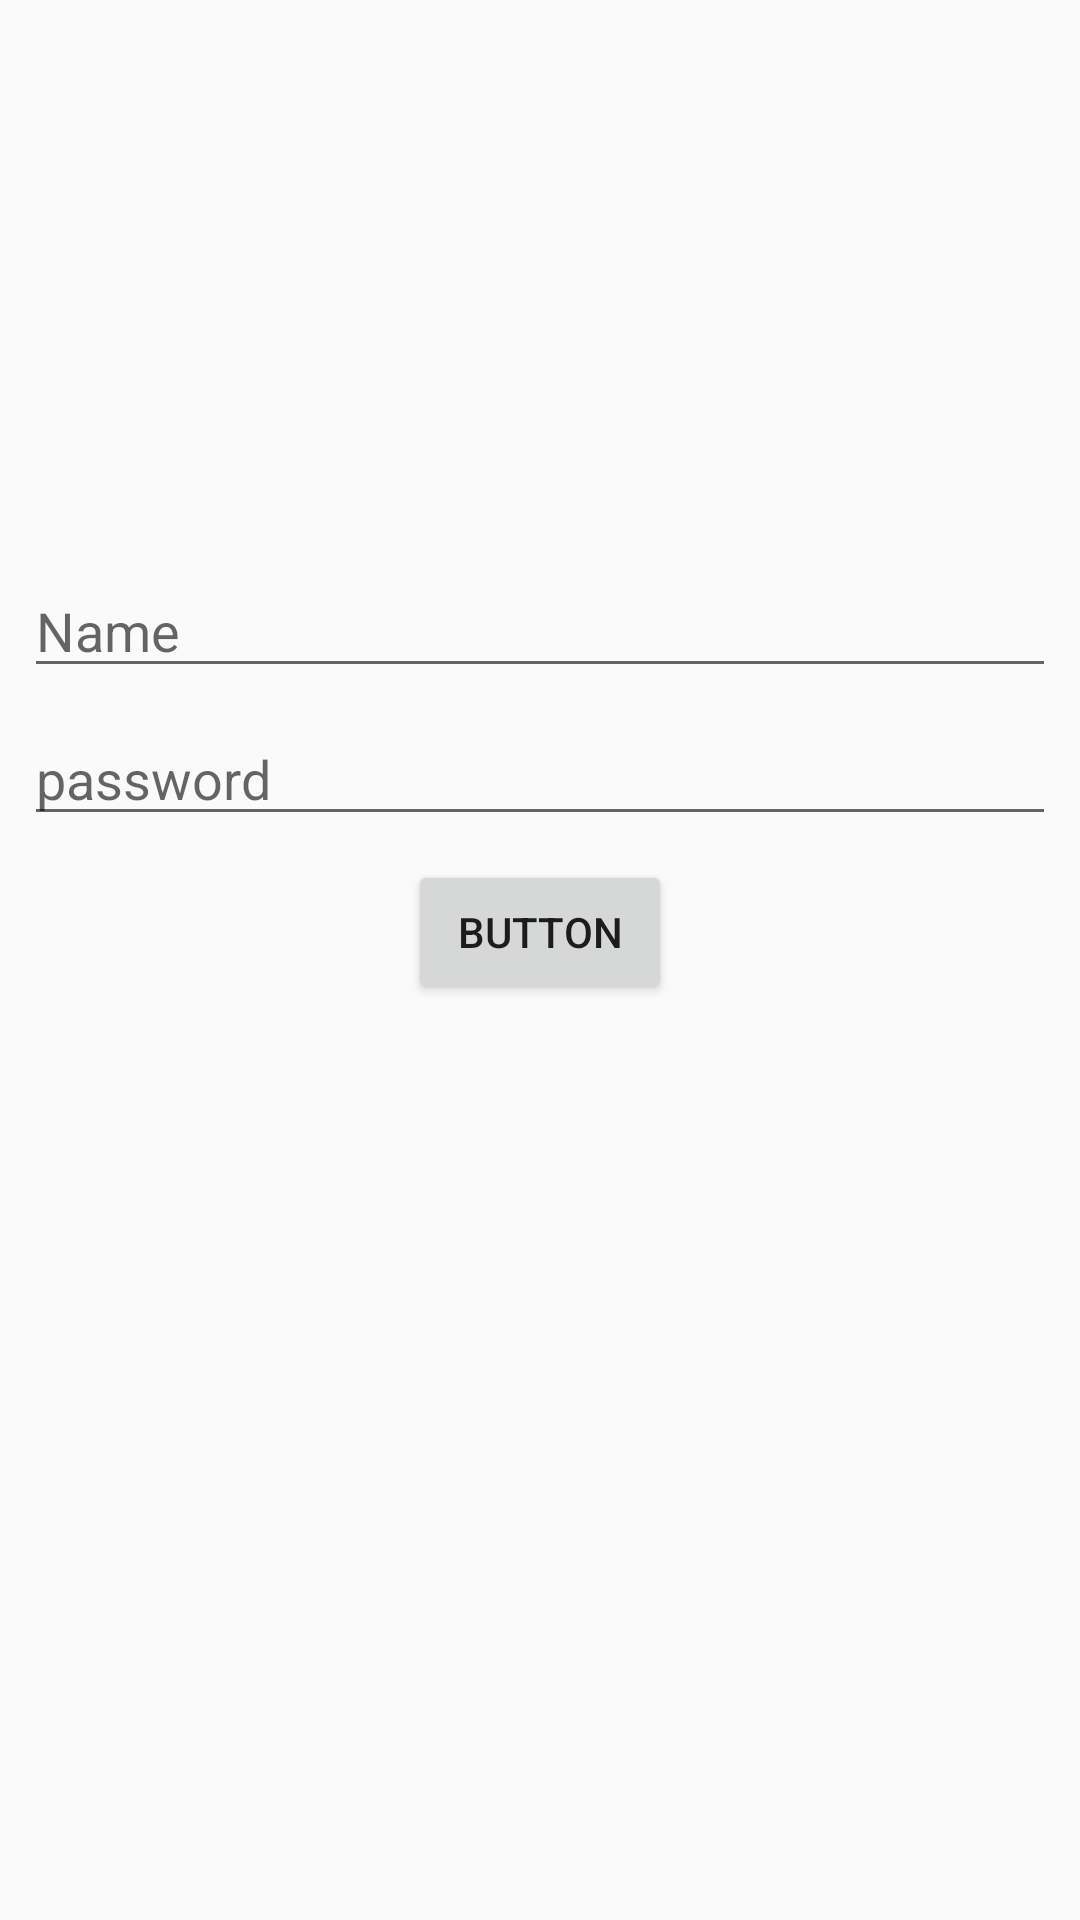

Here is an Android app screen rendered from its layout file. Give the layout XML and the strings, colors and styles it references.
<!-- AndroidManifest.xml: activity theme AppTheme -->
<!-- res/layout/activity_login.xml -->
<?xml version="1.0" encoding="utf-8"?>
<android.support.constraint.ConstraintLayout xmlns:android="http://schemas.android.com/apk/res/android"
    xmlns:app="http://schemas.android.com/apk/res-auto"
    xmlns:tools="http://schemas.android.com/tools"
    android:layout_width="match_parent"
    android:layout_height="match_parent"
    tools:context="com.xtelsolution.xmec.xmec.view.activity.login.LoginActivity">


    <EditText
        android:id="@+id/editText"
        android:layout_width="0dp"
        android:layout_height="wrap_content"
        android:layout_marginLeft="8dp"
        android:layout_marginRight="8dp"
        android:layout_marginTop="188dp"
        android:ems="10"
        android:hint="Name"
        android:inputType="text|textPersonName"
        app:layout_constraintHorizontal_bias="0.503"
        app:layout_constraintLeft_toLeftOf="parent"
        app:layout_constraintRight_toRightOf="parent"
        app:layout_constraintTop_toTopOf="parent" />

    <ImageView
        android:id="@+id/imageView2"
        android:layout_width="wrap_content"
        android:layout_height="wrap_content"
        app:srcCompat="@drawable/leak_canary_icon"
        android:layout_marginRight="0dp"
        app:layout_constraintRight_toRightOf="parent"
        app:layout_constraintTop_toTopOf="parent"
        android:layout_marginTop="0dp"
        android:layout_marginLeft="0dp"
        app:layout_constraintLeft_toLeftOf="parent"
        app:layout_constraintBottom_toBottomOf="parent"
        android:layout_marginBottom="0dp"
        app:layout_constraintVertical_bias="0.229" />

    <EditText
        android:id="@+id/editText2"
        android:layout_width="0dp"
        android:layout_height="wrap_content"
        android:layout_marginLeft="8dp"
        android:layout_marginRight="8dp"
        android:layout_marginTop="8dp"
        android:ems="10"
        android:hint="password"
        android:inputType="textPassword"
        app:layout_constraintLeft_toLeftOf="parent"
        app:layout_constraintRight_toRightOf="parent"
        app:layout_constraintTop_toBottomOf="@+id/editText" />

    <Button
        android:id="@+id/button"
        android:layout_width="wrap_content"
        android:layout_height="wrap_content"
        android:text="Button"
        android:layout_marginRight="8dp"
        app:layout_constraintRight_toRightOf="parent"
        android:layout_marginLeft="8dp"
        app:layout_constraintLeft_toLeftOf="parent"
        android:layout_marginTop="8dp"
        app:layout_constraintTop_toBottomOf="@+id/editText2" />
</android.support.constraint.ConstraintLayout>
<!-- resources referenced by this layout -->
<resources>
  <style name="AppTheme" parent="Theme.AppCompat.Light.NoActionBar">
          
          <item name="colorPrimary">@color/colorPrimary</item>
          <item name="colorPrimaryDark">@color/colorPrimaryDark</item>
          <item name="colorAccent">@color/colorAccent</item>
      </style>
  <color name="colorPrimary">#3F51B5</color>
  <color name="colorPrimaryDark">#0099E1</color>
  <color name="colorAccent">#178521</color>
</resources>
